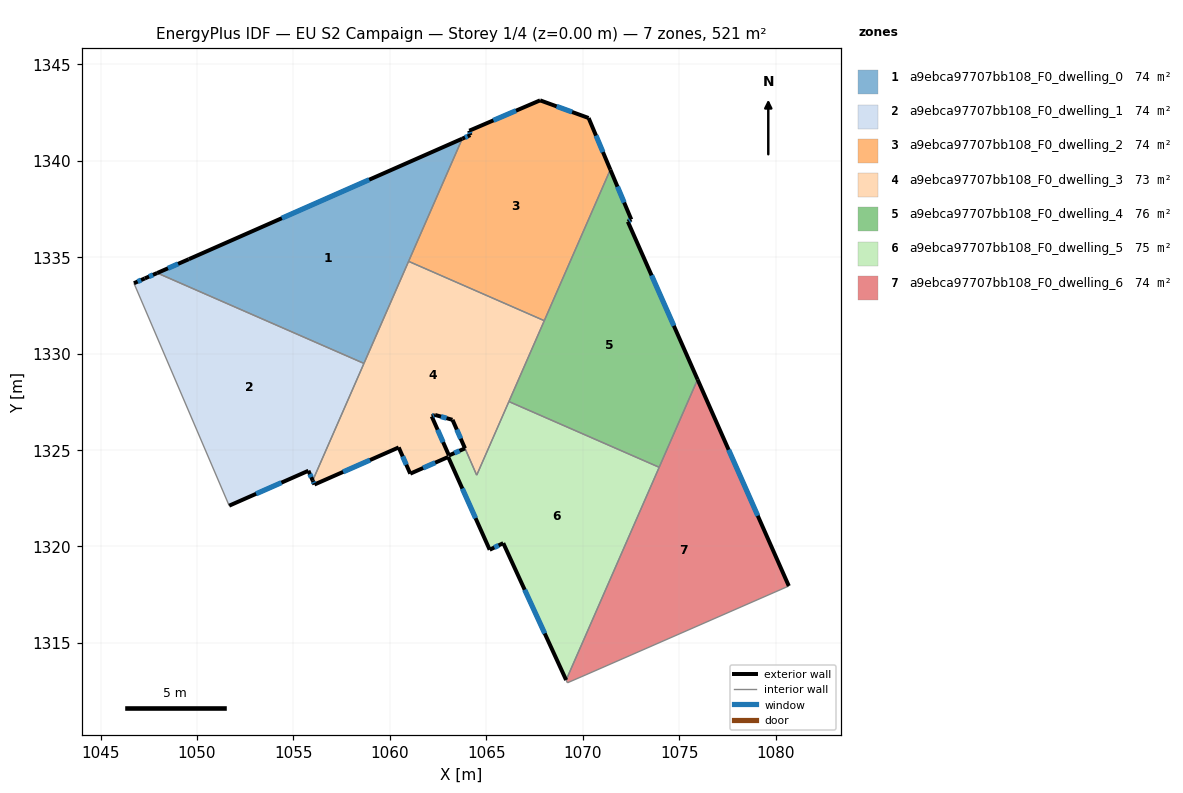
=== STOREY PLAN SPEC (per zone: floor XY polygon, exterior-wall plan segments, windows/doors) ===
zone 1: a9ebca97707bb108_F0_dwelling_0  (74.4 m²)
  floor: (1063.76, 1341.14) (1058.66, 1329.49) (1047.94, 1334.18) (1049.58, 1334.89)
  exterior wall: (1049.58, 1334.89) – (1047.94, 1334.18)  [1.8 m]
    window: (1049.02, 1334.65) – (1048.50, 1334.42)  [0.5 m²]
  exterior wall: (1063.76, 1341.14) – (1049.58, 1334.89)  [15.5 m]
    window: (1058.93, 1339.02) – (1054.40, 1337.02)  [4.7 m²]
  interior walls: 5
zone 2: a9ebca97707bb108_F0_dwelling_1  (74.4 m²)
  floor: (1058.66, 1329.49) (1056.00, 1323.41) (1055.78, 1323.92) (1051.67, 1322.11) (1046.73, 1333.65) (1047.30, 1333.89) (1047.94, 1334.18)
  exterior wall: (1055.78, 1323.92) – (1056.00, 1323.41)  [0.6 m]
    window: (1055.85, 1323.75) – (1055.93, 1323.59)  [0.2 m²]
  exterior wall: (1051.67, 1322.11) – (1055.78, 1323.92)  [4.5 m]
    window: (1053.07, 1322.73) – (1054.38, 1323.31)  [1.4 m²]
  exterior wall: (1047.30, 1333.89) – (1046.73, 1333.65)  [0.6 m]
    window: (1047.10, 1333.81) – (1046.92, 1333.73)  [0.2 m²]
  exterior wall: (1047.94, 1334.18) – (1047.30, 1333.89)  [0.7 m]
    window: (1047.72, 1334.08) – (1047.52, 1333.99)  [0.2 m²]
  interior walls: 3
zone 3: a9ebca97707bb108_F0_dwelling_2  (73.6 m²)
  floor: (1070.31, 1342.21) (1071.44, 1339.54) (1068.03, 1331.75) (1068.01, 1331.70) (1060.97, 1334.78) (1060.99, 1334.83) (1063.76, 1341.14) (1064.18, 1341.33) (1064.12, 1341.55) (1067.79, 1343.13)
  exterior wall: (1064.18, 1341.33) – (1063.76, 1341.14)  [0.5 m]
    window: (1064.03, 1341.26) – (1063.90, 1341.20)  [0.1 m²]
  exterior wall: (1064.12, 1341.55) – (1064.18, 1341.33)  [0.2 m]
    window: (1064.14, 1341.48) – (1064.16, 1341.40)  [0.1 m²]
  exterior wall: (1067.79, 1343.13) – (1064.12, 1341.55)  [4.0 m]
    window: (1066.54, 1342.59) – (1065.37, 1342.09)  [1.2 m²]
  exterior wall: (1070.31, 1342.21) – (1067.79, 1343.13)  [2.7 m]
    window: (1069.45, 1342.52) – (1068.65, 1342.82)  [0.8 m²]
  exterior wall: (1071.44, 1339.54) – (1070.31, 1342.21)  [2.9 m]
    window: (1071.05, 1340.45) – (1070.69, 1341.30)  [0.9 m²]
  interior walls: 5
zone 4: a9ebca97707bb108_F0_dwelling_3  (73.2 m²)
  floor: (1068.01, 1331.70) (1067.97, 1331.61) (1064.51, 1323.69) (1063.29, 1326.48) (1063.25, 1326.56) (1062.35, 1326.82) (1062.18, 1326.74) (1063.09, 1324.66) (1063.03, 1324.64) (1061.06, 1323.77) (1060.46, 1325.13) (1056.09, 1323.21) (1056.00, 1323.41) (1060.94, 1334.69) (1060.97, 1334.78)
  exterior wall: (1061.06, 1323.77) – (1063.02, 1324.63)  [2.1 m]
    window: (1061.73, 1324.06) – (1062.36, 1324.34)  [0.7 m²]
  exterior wall: (1060.46, 1325.13) – (1061.06, 1323.77)  [1.5 m]
    window: (1060.67, 1324.67) – (1060.86, 1324.23)  [0.5 m²]
  exterior wall: (1056.09, 1323.21) – (1060.46, 1325.13)  [4.8 m]
    window: (1057.58, 1323.86) – (1058.98, 1324.48)  [1.5 m²]
  exterior wall: (1056.00, 1323.41) – (1056.09, 1323.21)  [0.2 m]
    window: (1056.03, 1323.34) – (1056.06, 1323.28)  [0.1 m²]
  exterior wall: (1062.35, 1326.82) – (1063.25, 1326.56)  [0.9 m]
    window: (1062.65, 1326.73) – (1062.94, 1326.65)  [0.3 m²]
  exterior wall: (1062.18, 1326.74) – (1062.35, 1326.82)  [0.2 m]
    window: (1062.23, 1326.77) – (1062.29, 1326.79)  [0.1 m²]
  exterior wall: (1063.07, 1324.72) – (1062.18, 1326.74)  [2.2 m]
    window: (1062.76, 1325.40) – (1062.48, 1326.05)  [0.7 m²]
  interior walls: 12
zone 5: a9ebca97707bb108_F0_dwelling_4  (76.1 m²)
  floor: (1072.52, 1336.95) (1072.34, 1336.84) (1075.96, 1328.65) (1074.05, 1324.29) (1073.97, 1324.10) (1066.18, 1327.51) (1066.26, 1327.69) (1071.44, 1339.54)
  exterior wall: (1072.52, 1336.95) – (1071.44, 1339.54)  [2.8 m]
    window: (1072.15, 1337.83) – (1071.80, 1338.66)  [0.9 m²]
  exterior wall: (1072.34, 1336.84) – (1072.52, 1336.95)  [0.2 m]
    window: (1072.40, 1336.88) – (1072.46, 1336.91)  [0.1 m²]
  exterior wall: (1075.96, 1328.65) – (1072.34, 1336.84)  [8.9 m]
    window: (1074.73, 1331.44) – (1073.57, 1334.05)  [2.7 m²]
  interior walls: 8
zone 6: a9ebca97707bb108_F0_dwelling_5  (74.6 m²)
  floor: (1073.97, 1324.10) (1069.14, 1313.07) (1065.88, 1320.17) (1065.18, 1319.83) (1063.03, 1324.64) (1063.09, 1324.66) (1063.07, 1324.71) (1063.90, 1325.08) (1063.25, 1326.56) (1063.29, 1326.48) (1064.51, 1323.69) (1066.18, 1327.51)
  exterior wall: (1063.90, 1325.08) – (1063.07, 1324.71)  [0.9 m]
    window: (1063.62, 1324.96) – (1063.35, 1324.84)  [0.3 m²]
  exterior wall: (1063.25, 1326.56) – (1063.90, 1325.08)  [1.6 m]
    window: (1063.47, 1326.06) – (1063.68, 1325.59)  [0.5 m²]
  exterior wall: (1065.88, 1320.17) – (1069.14, 1313.07)  [7.8 m]
    window: (1066.99, 1317.75) – (1068.03, 1315.49)  [2.4 m²]
  exterior wall: (1065.18, 1319.83) – (1065.88, 1320.17)  [0.8 m]
    window: (1065.42, 1319.94) – (1065.64, 1320.05)  [0.2 m²]
  exterior wall: (1063.03, 1324.64) – (1065.18, 1319.83)  [5.3 m]
    window: (1063.76, 1323.00) – (1064.45, 1321.46)  [1.6 m²]
  interior walls: 7
zone 7: a9ebca97707bb108_F0_dwelling_6  (74.4 m²)
  floor: (1075.96, 1328.65) (1080.69, 1317.95) (1070.17, 1313.34) (1069.21, 1312.93) (1069.14, 1313.07)
  exterior wall: (1080.69, 1317.95) – (1075.96, 1328.65)  [11.7 m]
    window: (1079.08, 1321.59) – (1077.57, 1325.01)  [3.6 m²]
  interior walls: 6

=== DERIVED (storey summary) ===
Building: EU S2 Campaign
Storey: 1 of 4  (floor level z = 0.00 m)
Storey gross floor area: 520.6 m²
Zones on this storey: 7
  - a9ebca97707bb108_F0_dwelling_0: floor 74.4 m²; exterior wall 17.3 m (51.8 m²); 2 window(s) 5.3 m²; WWR 10.2%
  - a9ebca97707bb108_F0_dwelling_1: floor 74.4 m²; exterior wall 6.4 m (19.1 m²); 4 window(s) 1.9 m²; WWR 10.2%
  - a9ebca97707bb108_F0_dwelling_2: floor 73.6 m²; exterior wall 10.3 m (30.8 m²); 5 window(s) 3.1 m²; WWR 10.2%
  - a9ebca97707bb108_F0_dwelling_3: floor 73.2 m²; exterior wall 12.0 m (35.9 m²); 7 window(s) 3.7 m²; WWR 10.2%
  - a9ebca97707bb108_F0_dwelling_4: floor 76.1 m²; exterior wall 12.0 m (35.9 m²); 3 window(s) 3.7 m²; WWR 10.2%
  - a9ebca97707bb108_F0_dwelling_5: floor 74.6 m²; exterior wall 16.4 m (49.2 m²); 5 window(s) 5.0 m²; WWR 10.2%
  - a9ebca97707bb108_F0_dwelling_6: floor 74.4 m²; exterior wall 11.7 m (35.1 m²); 1 window(s) 3.6 m²; WWR 10.2%
Zone adjacency (shared interzone walls):
  - a9ebca97707bb108_F0_dwelling_0 ↔ a9ebca97707bb108_F0_dwelling_1
  - a9ebca97707bb108_F0_dwelling_0 ↔ a9ebca97707bb108_F0_dwelling_2
  - a9ebca97707bb108_F0_dwelling_0 ↔ a9ebca97707bb108_F0_dwelling_3
  - a9ebca97707bb108_F0_dwelling_1 ↔ a9ebca97707bb108_F0_dwelling_3
  - a9ebca97707bb108_F0_dwelling_2 ↔ a9ebca97707bb108_F0_dwelling_3
  - a9ebca97707bb108_F0_dwelling_2 ↔ a9ebca97707bb108_F0_dwelling_4
  - a9ebca97707bb108_F0_dwelling_3 ↔ a9ebca97707bb108_F0_dwelling_4
  - a9ebca97707bb108_F0_dwelling_3 ↔ a9ebca97707bb108_F0_dwelling_5
  - a9ebca97707bb108_F0_dwelling_4 ↔ a9ebca97707bb108_F0_dwelling_5
  - a9ebca97707bb108_F0_dwelling_4 ↔ a9ebca97707bb108_F0_dwelling_6
  - a9ebca97707bb108_F0_dwelling_5 ↔ a9ebca97707bb108_F0_dwelling_6